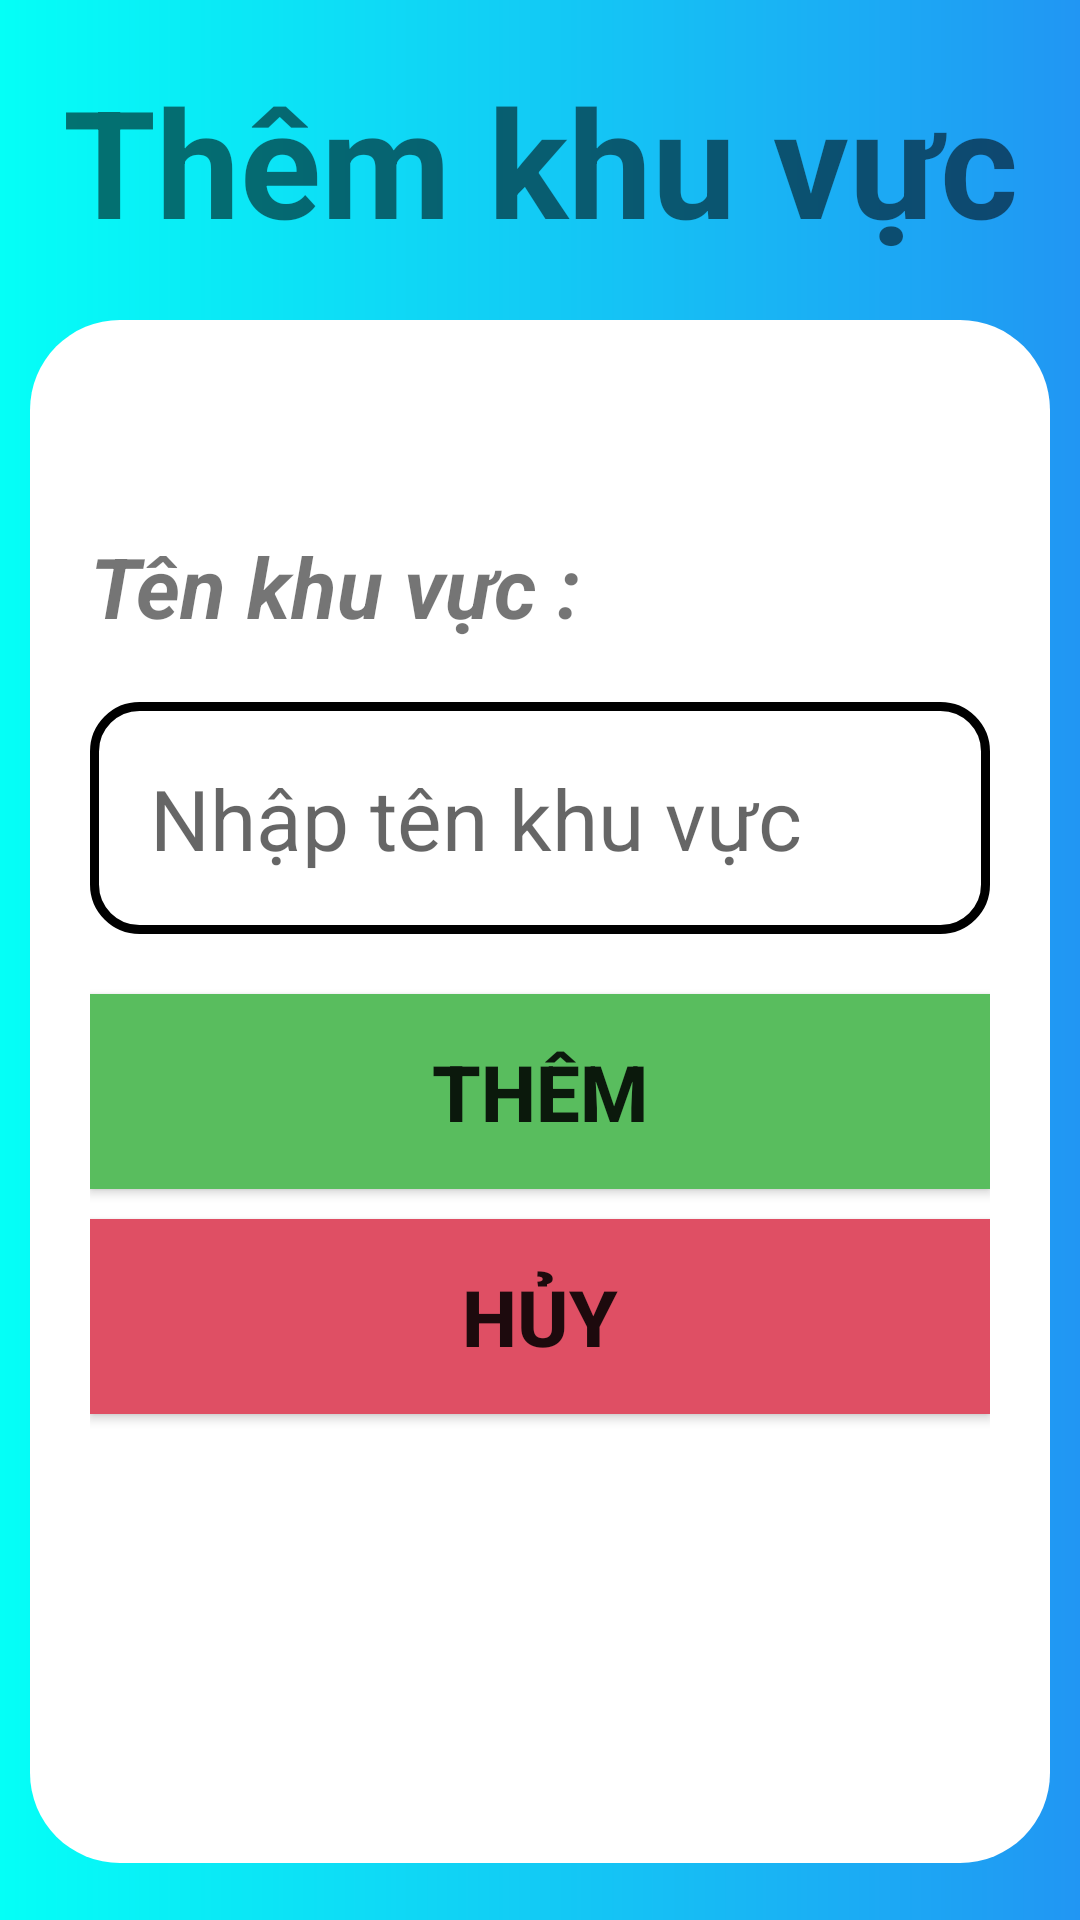

Android layout source for this screen:
<!-- AndroidManifest.xml: application theme Theme.AppQLQuanOc -->
<!-- res/layout/dialog_them_khuvuc.xml -->
<?xml version="1.0" encoding="utf-8"?>
<LinearLayout xmlns:android="http://schemas.android.com/apk/res/android"
    xmlns:tools="http://schemas.android.com/tools"
    android:layout_width="match_parent"
    android:orientation="vertical"
    android:background="@drawable/bg_dialog_add_managefood"
    android:layout_height="520dp">
    <TextView
        android:text="Thêm khu vực"
        android:textAlignment="center"
        android:textSize="50sp"
        android:layout_marginBottom="20dp"
        android:layout_marginTop="20dp"
        android:textStyle="bold"
        android:layout_width="match_parent"
        android:layout_height="wrap_content"
        tools:ignore="RtlCompat" />
    <LinearLayout
        android:orientation="vertical"
        android:layout_width="match_parent"
        android:background="@drawable/background_custom_1"
        android:padding="20dp"
        android:layout_marginLeft="10dp"
        android:layout_marginRight="10dp"
        android:layout_marginBottom="19dp"
        android:layout_height="match_parent">
        <TextView
            android:paddingTop="50dp"
            android:text="Tên khu vực : "
            android:textStyle="bold|italic"
            android:textSize="28sp"
            android:layout_width="match_parent"
            android:layout_height="wrap_content"/>
        <EditText
            android:id="@+id/textview_TenKV_Them"
            android:background="@drawable/background_scrollview_custom_1"
            android:layout_marginBottom="20dp"
            android:layout_marginTop="20dp"
            android:textSize="28sp"
           android:hint="Nhập tên khu vực"
            android:padding="20dp"
            android:layout_width="match_parent"
            android:layout_height="wrap_content"/>
        <Button
            android:id="@+id/btnThemKV"
            android:background="@drawable/btnthemmanagefood"
            android:text="Thêm"
            android:textSize="26sp"
            android:padding="15dp"
            android:textStyle="bold"
            android:layout_width="match_parent"
            android:layout_height="wrap_content"/>
        <Button
            android:layout_marginTop="10dp"
            android:id="@+id/btnHuyThemKV"
            android:background="@drawable/btnhuymanagefood"
            android:text="Hủy"
            android:textSize="26sp"
            android:padding="15dp"
            android:textStyle="bold"
            android:layout_width="match_parent"
            android:layout_height="wrap_content"/>
    </LinearLayout>

</LinearLayout>
<!-- resources referenced by this layout -->
<resources>
  <!-- drawable background_custom_1 (drawable) -->
  <?xml version="1.0" encoding="utf-8"?>
  <selector xmlns:android="http://schemas.android.com/apk/res/android">
      <item>
          <shape android:shape="rectangle">
              <solid android:color="#fff"/>
              <corners android:radius="30dp"/>
          </shape>
      </item>
  </selector>
  <!-- drawable background_scrollview_custom_1 (drawable) -->
  <?xml version="1.0" encoding="utf-8"?>
  <shape xmlns:android="http://schemas.android.com/apk/res/android">
      <solid android:color="#fff"/>
      <stroke android:color="@color/black" android:width="3dp"/>
      <corners android:radius="15dp"/>
  </shape>
  <!-- drawable bg_dialog_add_managefood (drawable) -->
  <?xml version="1.0" encoding="utf-8"?>
  <shape xmlns:android="http://schemas.android.com/apk/res/android">
      <gradient android:startColor="#04FFF7"
          android:endColor="#2196F3"/>
      <size android:height="400dp"
          android:width="400dp"/>
  </shape>
  <!-- drawable btnhuymanagefood (drawable) -->
  <?xml version="1.0" encoding="utf-8"?>
  <selector xmlns:android="http://schemas.android.com/apk/res/android">
      <item android:state_pressed="true">
          <shape android:shape="rectangle">
              <solid android:color="#810C0C"/>
  
          </shape>
      </item>
      <item>
          <shape android:shape="rectangle">
              <solid android:color="#DF4F64"/>
  
          </shape>
      </item>
  </selector>
  <!-- drawable btnthemmanagefood (drawable) -->
  <?xml version="1.0" encoding="utf-8"?>
  <selector xmlns:android="http://schemas.android.com/apk/res/android">
      <item android:state_pressed="true">
          <shape android:shape="rectangle">
              <solid android:color="#1E7322"/>
          </shape>
      </item>
      <item>
          <shape android:shape="rectangle">
              <solid android:color="#59BD5E"/>
          </shape>
      </item>
  </selector>
  <style name="Theme.AppQLQuanOc" parent="Theme.AppCompat.Light.DarkActionBar">
          
          <item name="colorPrimary">#1a73e8</item>
          <item name="colorPrimaryDark">@color/black</item>
          <item name="colorAccent">@color/teal_200</item>
          
      </style>
  <!-- not gathered from this repository: default colours our renderer supplied (Android Studio template values) -->
  <color name="teal_200">#FF03DAC5</color>
  <color name="black">#FF000000</color>
</resources>
